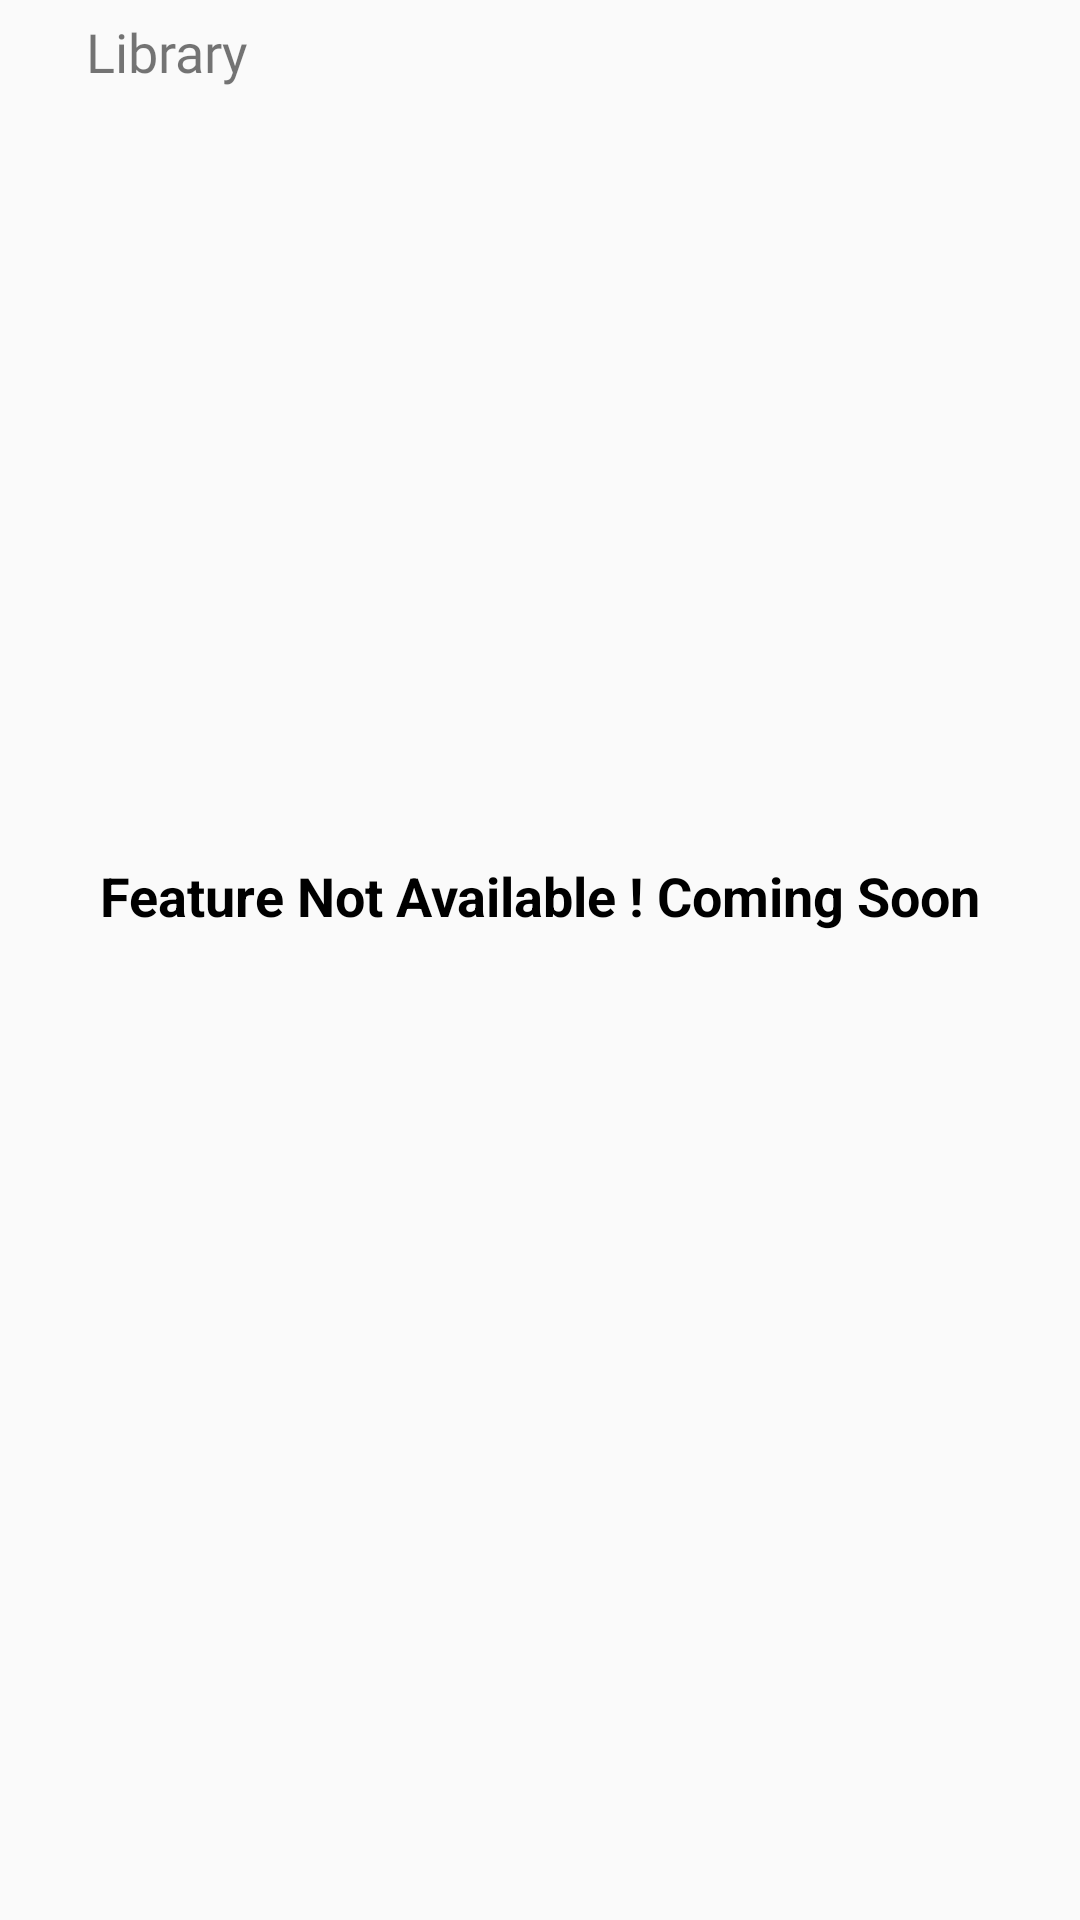

Here is an Android app screen rendered from its layout file. Give the layout XML and the strings, colors and styles it references.
<!-- AndroidManifest.xml: application theme AppTheme -->
<!-- res/layout/activity_downloded__music.xml -->
<?xml version="1.0" encoding="utf-8"?>
<androidx.constraintlayout.widget.ConstraintLayout xmlns:android="http://schemas.android.com/apk/res/android"
    xmlns:app="http://schemas.android.com/apk/res-auto"
    xmlns:tools="http://schemas.android.com/tools"
    android:layout_width="match_parent"
    android:layout_height="match_parent"
    tools:context=".Downloded_Music">

    <TextView
        android:id="@+id/textView8"
        android:layout_width="wrap_content"
        android:layout_height="wrap_content"
        android:text="@string/feature_not_available_coming_soon"
        android:textAppearance="@style/TextAppearance.AppCompat.Medium"
        android:textColor="#000000"
        android:textStyle="bold"
        app:layout_constraintBottom_toBottomOf="parent"
        app:layout_constraintEnd_toEndOf="parent"
        app:layout_constraintStart_toStartOf="parent"
        app:layout_constraintTop_toTopOf="parent"
        app:layout_constraintVertical_bias="0.465" />
    <ImageButton
        android:id="@+id/back_lib"
        android:layout_width="30dp"
        android:layout_height="0dp"
        android:layout_marginTop="5dp"
        android:background="@drawable/ic_arrow_back_black_24dp"
        android:contentDescription="@string/back"
        app:layout_constraintEnd_toEndOf="parent"
        app:layout_constraintHorizontal_bias="0.01"
        app:layout_constraintStart_toStartOf="parent"
        app:layout_constraintTop_toTopOf="parent" />

    <TextView
        android:id="@+id/textView6"
        android:layout_width="wrap_content"
        android:layout_height="30dp"
        android:layout_marginTop="5dp"
        android:fontFamily="@font/actor"
        android:text="@string/library"
        android:textAppearance="@style/TextAppearance.AppCompat.Small"
        android:textSize="18sp"
        app:layout_constraintEnd_toEndOf="parent"
        app:layout_constraintHorizontal_bias="0.094"
        app:layout_constraintStart_toStartOf="parent"
        app:layout_constraintTop_toTopOf="parent" />


</androidx.constraintlayout.widget.ConstraintLayout>
<!-- resources referenced by this layout -->
<resources>
  <string name="back">back</string>
  <string name="feature_not_available_coming_soon">Feature Not Available ! Coming Soon</string>
  <string name="library">Library</string>
  <style name="AppTheme" parent="Theme.AppCompat.Light.NoActionBar">
          
          <item name="colorPrimary">@color/colorPrimary</item>
          <item name="colorPrimaryDark">@color/colorPrimaryDark</item>
          <item name="colorAccent">@color/colorAccent</item>
          <item name="android:statusBarColor">@color/white</item>
          <item name="android:windowLightStatusBar">true</item>
  
  
      </style>
  <color name="colorPrimary">#4D4D4D</color>
  <color name="colorPrimaryDark">#2D2D2D</color>
  <color name="colorAccent">#2D2D2D</color>
  <color name="white">#80FFFFFF</color>
</resources>
